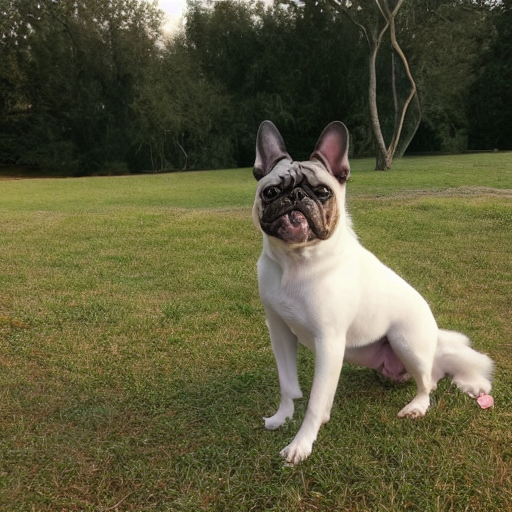
Generation parameters embedded in this image by AUTOMATIC1111 Stable Diffusion web UI or a fork of it (Forge, ...) (PNG 'parameters' text chunk):
dog
Steps: 60, Sampler: DDIM, CFG scale: 10, Seed: 1213971175, Size: 512x512, Model hash: 06c50424